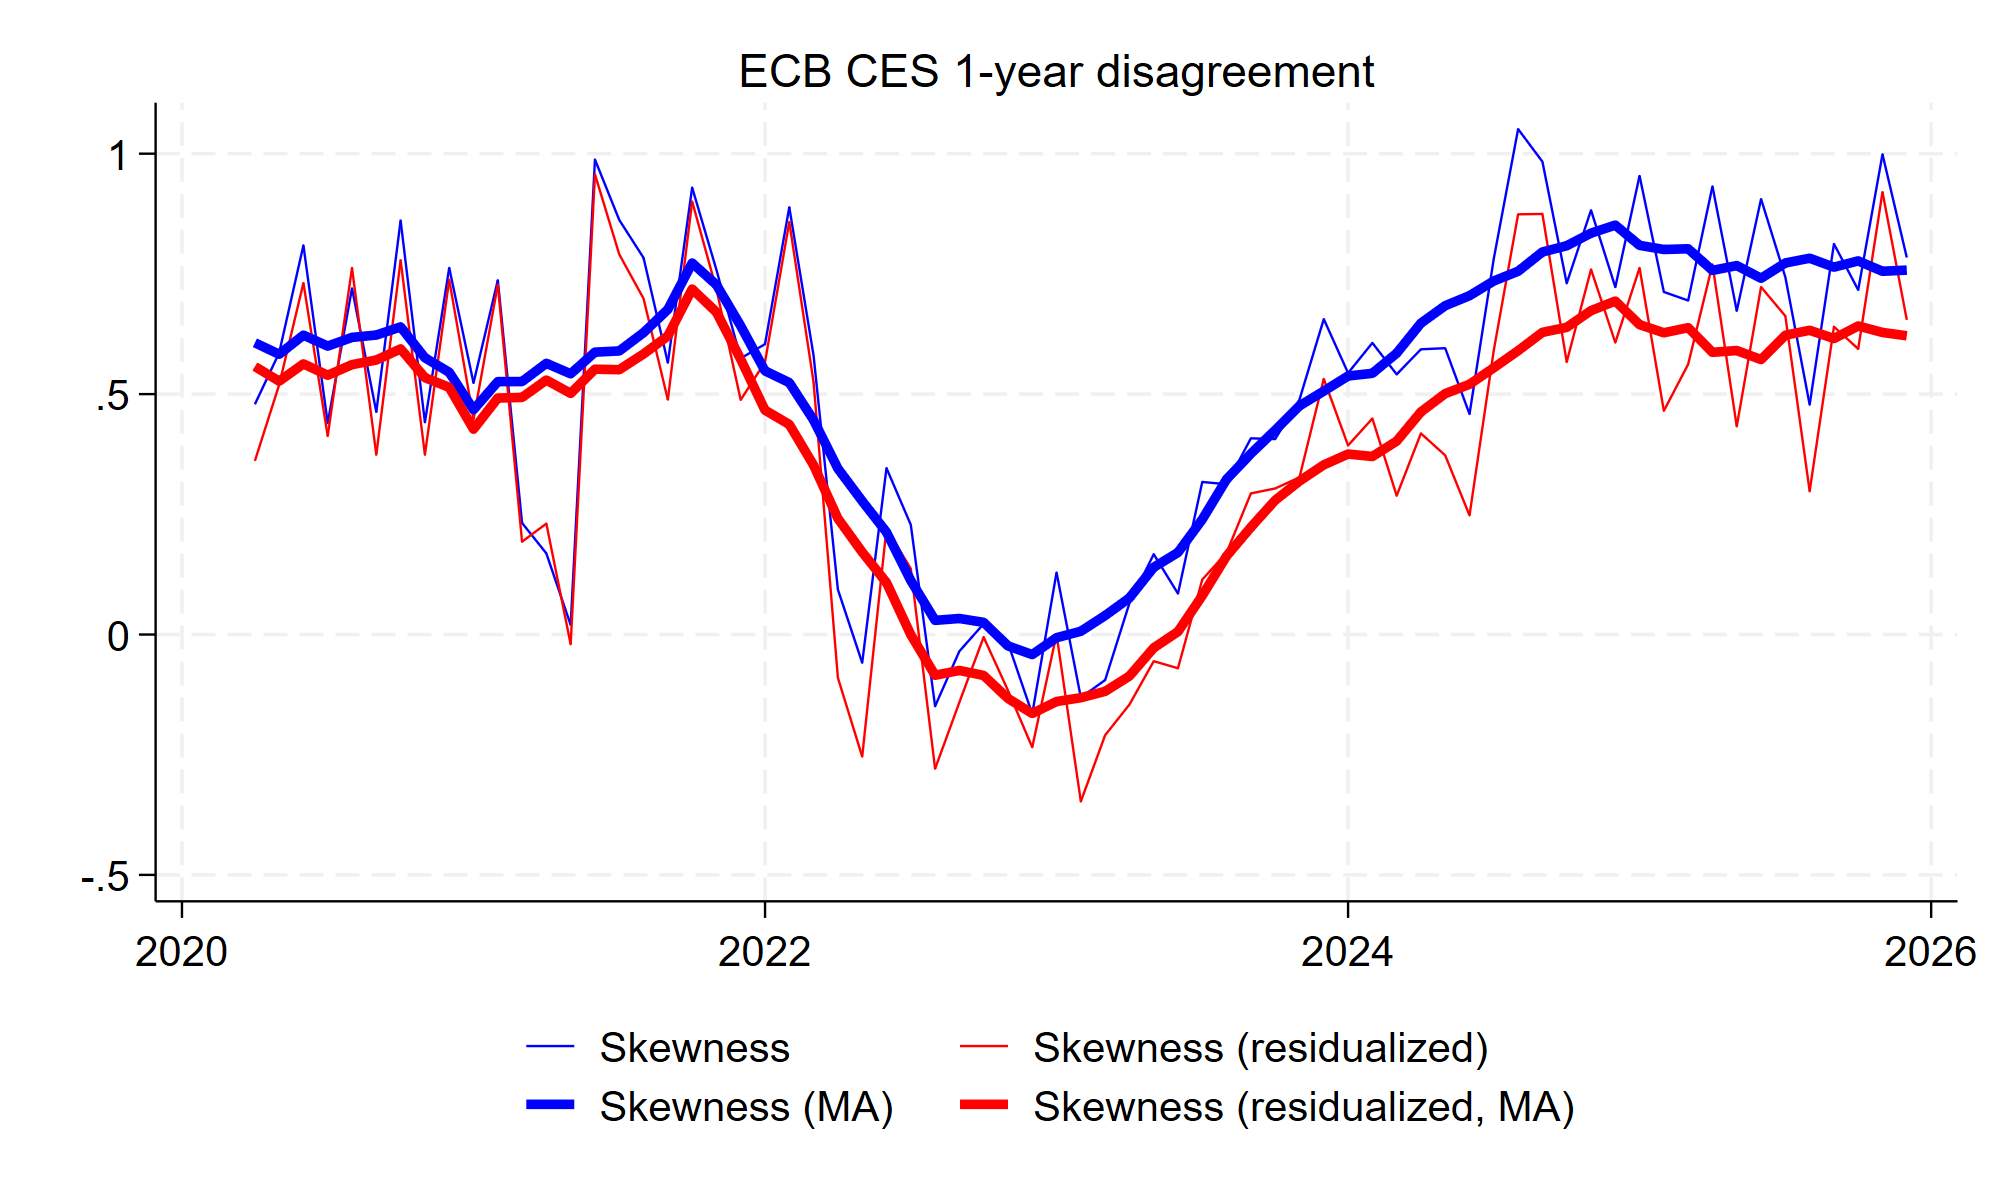

The table this chart was drawn from, first rows:
date, skew_ecb, skew_resid_ecb, skew_ecb_ma, skew_resid_ecb_ma
2020m1, , , , 
2020m2, , , , 
2020m3, , , , 
2020m4, 0.4789, 0.3611, 0.6068, 0.5575
2020m5, 0.586, 0.5196, 0.5829, 0.527
2020m6, 0.8094, 0.7313, 0.6226, 0.5629
2020m7, 0.4397, 0.4131, 0.6, 0.5393
2020m8, 0.7201, 0.7624, 0.618, 0.5614
2020m9, 0.463, 0.3742, 0.623, 0.571
2020m10, 0.861, 0.7784, 0.6397, 0.5941
2020m11, 0.4416, 0.3741, 0.5756, 0.5343
2020m12, 0.7626, 0.7381, 0.5455, 0.514
2021m1, 0.5233, 0.4477, 0.4677, 0.4271
2021m2, 0.7369, 0.7277, 0.526, 0.4918
2021m3, 0.2321, 0.1932, 0.5262, 0.4932
2021m4, 0.1687, 0.2307, 0.5641, 0.5293
2021m5, 0.02006, -0.02009, 0.5422, 0.5015
2021m6, 0.9878, 0.957, 0.5874, 0.5519
2021m7, 0.8623, 0.7907, 0.5898, 0.5508
2021m8, 0.7834, 0.6987, 0.6278, 0.5836
2021m9, 0.5654, 0.4884, 0.6762, 0.6209
2021m10, 0.9295, 0.9008, 0.7727, 0.7185
2021m11, 0.7584, 0.7178, 0.7273, 0.6704
2021m12, 0.5745, 0.4881, 0.6419, 0.5726
2022m1, 0.604, 0.5665, 0.5483, 0.4667
2022m2, 0.8887, 0.8582, 0.524, 0.437
2022m3, 0.5797, 0.5245, 0.4461, 0.3521
2022m4, 0.09352, -0.08998, 0.3452, 0.2414
2022m5, -0.05871, -0.2537, 0.2775, 0.1714
2022m6, 0.3462, 0.2208, 0.2129, 0.1079
2022m7, 0.2282, 0.1369, 0.1122, -0.0003571
2022m8, -0.1491, -0.2791, 0.02944, -0.08469
2022m9, -0.03481, -0.1412, 0.03338, -0.07463
2022m10, 0.02218, -0.005322, 0.02534, -0.085
2022m11, -0.01725, -0.1161, -0.02363, -0.1328
2022m12, -0.1652, -0.2345, -0.04174, -0.1642
2023m1, 0.129, 0.0005834, -0.006623, -0.1393
2023m2, -0.1311, -0.3471, 0.006713, -0.1315
2023m3, -0.09461, -0.2094, 0.03951, -0.1182
2023m4, 0.06518, -0.1456, 0.07616, -0.08634
2023m5, 0.167, -0.05541, 0.1399, -0.02768
2023m6, 0.08521, -0.07015, 0.1707, 0.006009
2023m7, 0.3173, 0.1143, 0.2395, 0.08089
2023m8, 0.3126, 0.1702, 0.3229, 0.1632
2023m9, 0.408, 0.2935, 0.3761, 0.2231
2023m10, 0.4065, 0.3038, 0.425, 0.2792
2023m11, 0.4886, 0.3269, 0.4756, 0.3191
2023m12, 0.656, 0.5318, 0.5063, 0.3529
2024m1, 0.5439, 0.3932, 0.5377, 0.3754
2024m2, 0.6066, 0.4493, 0.5433, 0.3703
2024m3, 0.541, 0.2887, 0.5851, 0.4023
2024m4, 0.5933, 0.4183, 0.6476, 0.463
2024m5, 0.5955, 0.3727, 0.684, 0.5012
2024m6, 0.4587, 0.2478, 0.7047, 0.5204
2024m7, 0.7822, 0.5916, 0.7354, 0.5549
2024m8, 1.051, 0.8739, 0.7556, 0.5903
2024m9, 0.9835, 0.8747, 0.7956, 0.6285
2024m10, 0.7305, 0.5669, 0.8086, 0.6388
2024m11, 0.8825, 0.7594, 0.8348, 0.6738
2024m12, 0.7225, 0.6073, 0.8515, 0.6935
... 13 more rows
